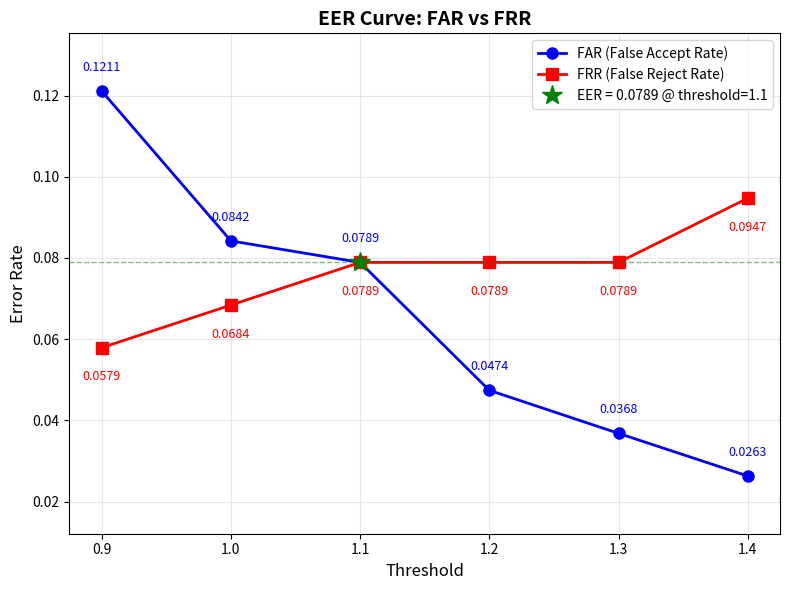

This figure's Python source:
import matplotlib.pyplot as plt
import numpy as np

# def plot_roc_curve(fpr, tpr, labels):
#     plt.figure(figsize=(6, 6))
#     plt.scatter(fpr, tpr, color='blue', label='ROC points')

#     for x, y, label in zip(fpr, tpr, labels):
#         plt.text(x + 0.01, y - 0.01, label, fontsize=9, color='black')

#     plt.plot([0, 1], [0, 1], color='grey', lw=1, linestyle='--', label='Random guess')
#     plt.xlabel('False Positive Rate')
#     plt.ylabel('True Positive Rate')
#     plt.title('ROC Curve')
#     plt.legend(loc='lower right')
#     plt.grid(True)
#     plt.tight_layout()
#     plt.savefig("roc_1.pdf", format="pdf")
#     plt.show()  

def plot_eer_curve(far, frr, labels):
    """
    绘制 FAR 和 FRR 曲线，并计算 ERR (Equal Error Rate)
    
    Args:
        far: False Accept Rate 列表
        frr: False Reject Rate 列表
        labels: 阈值标签列表
    """
    plt.figure(figsize=(8, 6))
    
    # 绘制 FAR 和 FRR 曲线
    x = np.arange(len(labels))
    plt.plot(x, far, 'b-o', label='FAR (False Accept Rate)', linewidth=2, markersize=8)
    plt.plot(x, frr, 'r-s', label='FRR (False Reject Rate)', linewidth=2, markersize=8)
    
    # 计算 ERR (Equal Error Rate) - 找到 FAR 和 FRR 最接近的点
    diff = np.abs(np.array(far) - np.array(frr))
    err_idx = np.argmin(diff)
    err_value = (far[err_idx] + frr[err_idx]) / 2
    err_threshold = labels[err_idx]
    
    # 标记 ERR 点
    plt.plot(err_idx, err_value, 'g*', markersize=15, label=f'EER = {err_value:.4f} @ threshold={err_threshold}')
    plt.axhline(y=err_value, color='green', linestyle='--', linewidth=1, alpha=0.5)
    
    # 在每个点上标注数值（只显示小数）
    for i, (f, r) in enumerate(zip(far, frr)):
        plt.text(i, f + 0.005, f'{f:.4f}', ha='center', fontsize=9, color='blue')
        plt.text(i, r - 0.008, f'{r:.4f}', ha='center', fontsize=9, color='red')
    
    plt.xlabel('Threshold', fontsize=12)
    plt.ylabel('Error Rate', fontsize=12)
    plt.title('EER Curve: FAR vs FRR', fontsize=14, fontweight='bold')
    plt.xticks(x, labels)

    # 动态设置 y 轴范围，更紧凑
    min_val = min(min(far), min(frr))
    max_val = max(max(far), max(frr))
    margin = (max_val - min_val) * 0.15  # 15% 边距
    plt.ylim(min_val - margin, max_val + margin)

    # plt.ylim(-0.05, max(max(far), max(frr)) + 0.1)
    plt.legend(loc='best', fontsize=10)
    plt.grid(True, alpha=0.3)
    plt.tight_layout()
    
    # 保存图片
    # plt.savefig("err_curve.pdf", format="pdf")
    plt.savefig("err_curve_u25.pdf", format="pdf")
    print(f"EER: {err_value:.4f}")
    print(f"EER Threshold: {err_threshold}")
    print(f"At EER point - FAR: {far[err_idx]:.4f}, FRR: {frr[err_idx]:.4f}")
    
    plt.show()


def calculate_eer(far, frr, labels):
    """
    单独计算 EER
    
    Returns:
        err_value: ERR 数值
        err_threshold: ERR 对应的阈值
    """
    diff = np.abs(np.array(far) - np.array(frr))
    err_idx = np.argmin(diff)
    err_value = (far[err_idx] + frr[err_idx]) / 2
    err_threshold = labels[err_idx]
    
    return err_value, err_threshold, err_idx



if __name__ == "__main__":
    # far = [0.0, 0.0, 0.02, 0.12, 0.22]
    # frr = [0.22, 0.06, 0.02, 0.0, 0.0]
    # labels = ["1.0", "1.5", "2.0", "2.5", "3.0"]

    far = [0.1211, 0.0842, 0.0789, 0.0474, 0.0368, 0.0263]
    frr = [0.0579, 0.0684, 0.0789, 0.0789, 0.0789, 0.0947]
    labels = ["0.9", "1.0", "1.1", "1.2", "1.3", "1.4"]

    plot_eer_curve(far, frr, labels)
    
    # 单独计算 EER
    err, threshold, idx = calculate_eer(far, frr, labels)
    print(f"\n=== ERR Analysis ===")
    print(f"ERR: {err:.4f} ({err:.2%})")
    print(f"Best Threshold: {threshold}")
    print(f"FAR at ERR: {far[idx]:.4f}")
    print(f"FRR at ERR: {frr[idx]:.4f}")
